Run: headless pygame with SDL's dummy video driver; simulated clock (each Clock.tick advances the game by its frame time, no real sleeping); random seed 0; keys injected as events and as key.get_pressed() state; no mouse input.
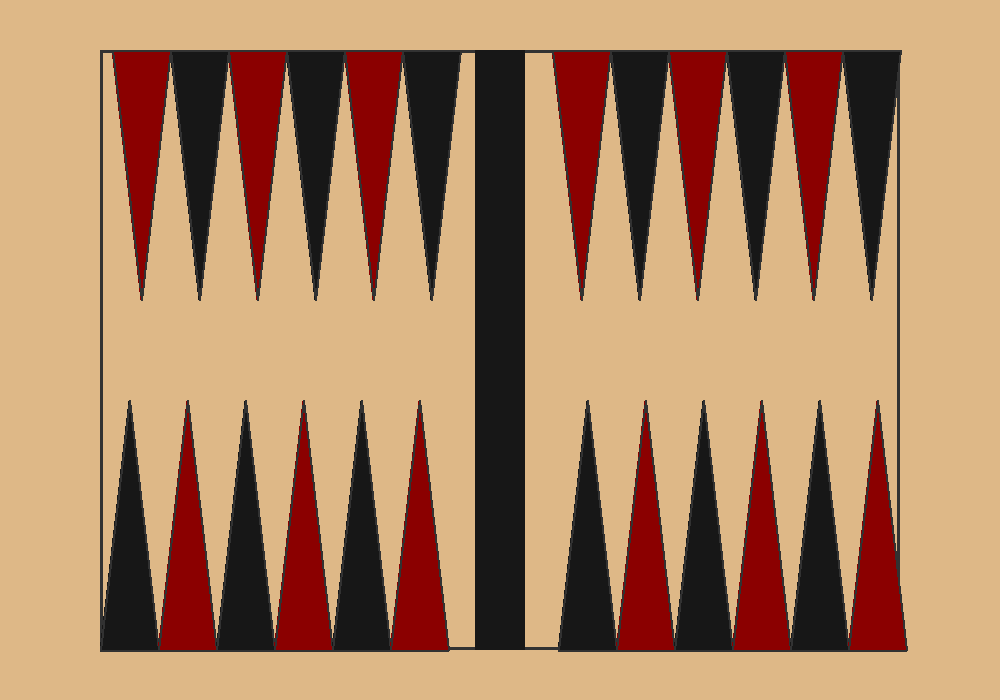
Frame 1 of 4 · flips 1–60 · no input
Frame 2 of 4 · flips 61–180 · tapped SPACE, RETURN · held RIGHT (→), D · screen unchanged from frame 1, image omitted
Frame 3 of 4 · flips 181–300 · held DOWN (↓), S · screen unchanged from frame 2, image omitted
Frame 4 of 4 · flips 301–420 · held LEFT (←), A, UP (↑), W · screen unchanged from frame 3, image omitted

The pygame program that drew these frames:

import pygame
import math
import random
import sys

pygame.init()

# Constantes
WINDOW_WIDTH = 1000
WINDOW_HEIGHT = 700
BOARD_WIDTH = 800
BOARD_HEIGHT = 600
BOARD_X = 100
BOARD_Y = 50

# Colores
BLACK = (50, 50, 50)
BROWN_LIGHT = (222, 184, 135)
DARK = (23, 23, 23)
RED = (139, 0, 0)
class TableroUI():
     
    def __init__(self):
        self.__ancho_tablero__ = BOARD_WIDTH
        self.__alto_tablero__ = BOARD_HEIGHT
        self.__x__ = BOARD_X #posicion x del vertice inicial del tablero 
        self.__y__ = BOARD_Y
        self.__punto_width__ = (self.__ancho_tablero__ - 100) // 12  # 100 para el bar central
        self.__punto_height__ = (self.__alto_tablero__ - 100) // 2  
        self.__screen__ = pygame.display.set_mode((WINDOW_WIDTH, WINDOW_HEIGHT))
        self.__screen__.fill(BROWN_LIGHT)
    
    @property
    def screen(self):
        """Getter para la pantalla"""
        return self.__screen__
    
    @property
    def punto_width(self):
        """Getter para el ancho de cada punto"""
        return self.__punto_width__
    
    @property
    def punto_height(self):
        """Getter para la altura de cada punto"""
        return self.__punto_height__
    def dibujar_triangulo(self, punto_index, color):
        """Dibuja un triángulo para un punto específico
            Si son los primeros 12 triangulos apuntan hacia abajo, si son los ultimos 12 triangulos apuntan hacia arriba
        """
        punto_x, punto_y = self.get_punto_position_base(punto_index) #obtengo el vertice base del triangulo
        
        if punto_index <= 11: # triangulo apuntando hacia abajo
            puntos = [
                (punto_x, punto_y), #vertice base del triangulo
                (punto_x + self.__punto_width__, punto_y),
                (punto_x + self.__punto_width__ // 2, punto_y + self.__punto_height__) #vertice mas alto
            ]
        else:  # triangulo apuntando hacia arriba
            puntos = [
                (punto_x, punto_y + self.__punto_height__),
                (punto_x + self.__punto_width__, punto_y + self.__punto_height__),
                (punto_x + self.__punto_width__ // 2, punto_y) #vertice mas alto
            ]
        
        pygame.draw.polygon(self.__screen__, color, puntos)
        pygame.draw.polygon(self.__screen__, BLACK, puntos, 2)
    
    def dibujar_tablero(self):
            """Dibuja el tablero completo
            Incluye el borde del tablero, el bar central y los 24 triangulos
            """
            pygame.draw.rect(self.__screen__, BLACK, (self.__x__, self.__y__, self.__ancho_tablero__, self.__alto_tablero__), 3) # Borde del tablero
            
            bar_x = self.__x__ + self.__ancho_tablero__ // 2 - 25
            pygame.draw.rect(self.__screen__, DARK, (bar_x, self.__y__, 50, self.__alto_tablero__)) #barra del medio divisoria
            
            for i in range(24): #triangulos alternando el color
                color = DARK if i % 2 == 0 else RED
                self.dibujar_triangulo( i, color)
            
        
    def get_punto_position_base(self, punto_index):
        """Obtiene la posición x, y de un triangulo especifico,
        este punto sera el base ya que en base a este punto se calularan los otros 2 vertices del triangulo
        @param punto_index: Índice del triángulo (0-23)
        @return: (x, y) coordenadas del vértice base del triangulo
        """
        
        if punto_index <= 11:  # Parte superior
            if punto_index <= 5:
                x = self.__x__ + self.__ancho_tablero__ - (punto_index + 1) * self.__punto_width__
            else:
                x = self.__x__ + self.__ancho_tablero__ - (punto_index) * self.__punto_width__ - 150   
            y = self.__y__
        else:  # Parte inferior
            if punto_index <= 17:
                x = self.__x__  + (punto_index - 12+1) * self.__punto_width__ + self.__ancho_tablero__ /2  # pos_inicial_x+ desplazamiento en x +ancho_del_tablero/2 
            else:
                x = self.__x__ + (punto_index - 18 ) * self.__punto_width__
            y = self.__y__ + self.__alto_tablero__ - 250
        
        return x, y

    def get_punto_position_base_ficha(self, punto_index):
        """Obtiene la posición x, y de un triángulo específico,
        este punto será la base ya que en base a este punto se calcularán los otros 2 vértices del triángulo
        @param punto_index: Índice del triángulo (0-23)
        @return: (x, y) coordenadas del vértice base de la ficha
        """
        if punto_index <= 11:  # Parte superior
            if punto_index <= 5:
                x = self.__x__ + self.__ancho_tablero__ - (punto_index + 1) * self.__punto_width__
            else:
                x = self.__x__ + self.__ancho_tablero__ - (punto_index) * self.__punto_width__ - 150
            y = self.__y__
        else:  # Parte inferior
            if punto_index <= 17:
                # Triángulos 12-17 van del lado izquierdo
                x = self.__x__ + (punto_index - 12) * self.__punto_width__
            else:
                # Triángulos 18-23 van del lado derecho después del bar
                x = self.__x__ + (punto_index - 18) * self.__punto_width__ + 6 * self.__punto_width__ + 110
            y = self.__y__ + self.__alto_tablero__ - self.__punto_height__

        return x, y
if __name__ == "__main__":
    pygame.display.set_caption("Tablero Backgammon")
    running = True
    
    tablero = TableroUI()
    
    while running:
        for event in pygame.event.get():
            if event.type == pygame.QUIT:
                running = False
        
        
        tablero.dibujar_tablero()
        
        pygame.display.flip()
    
    pygame.quit()
    sys.exit()
